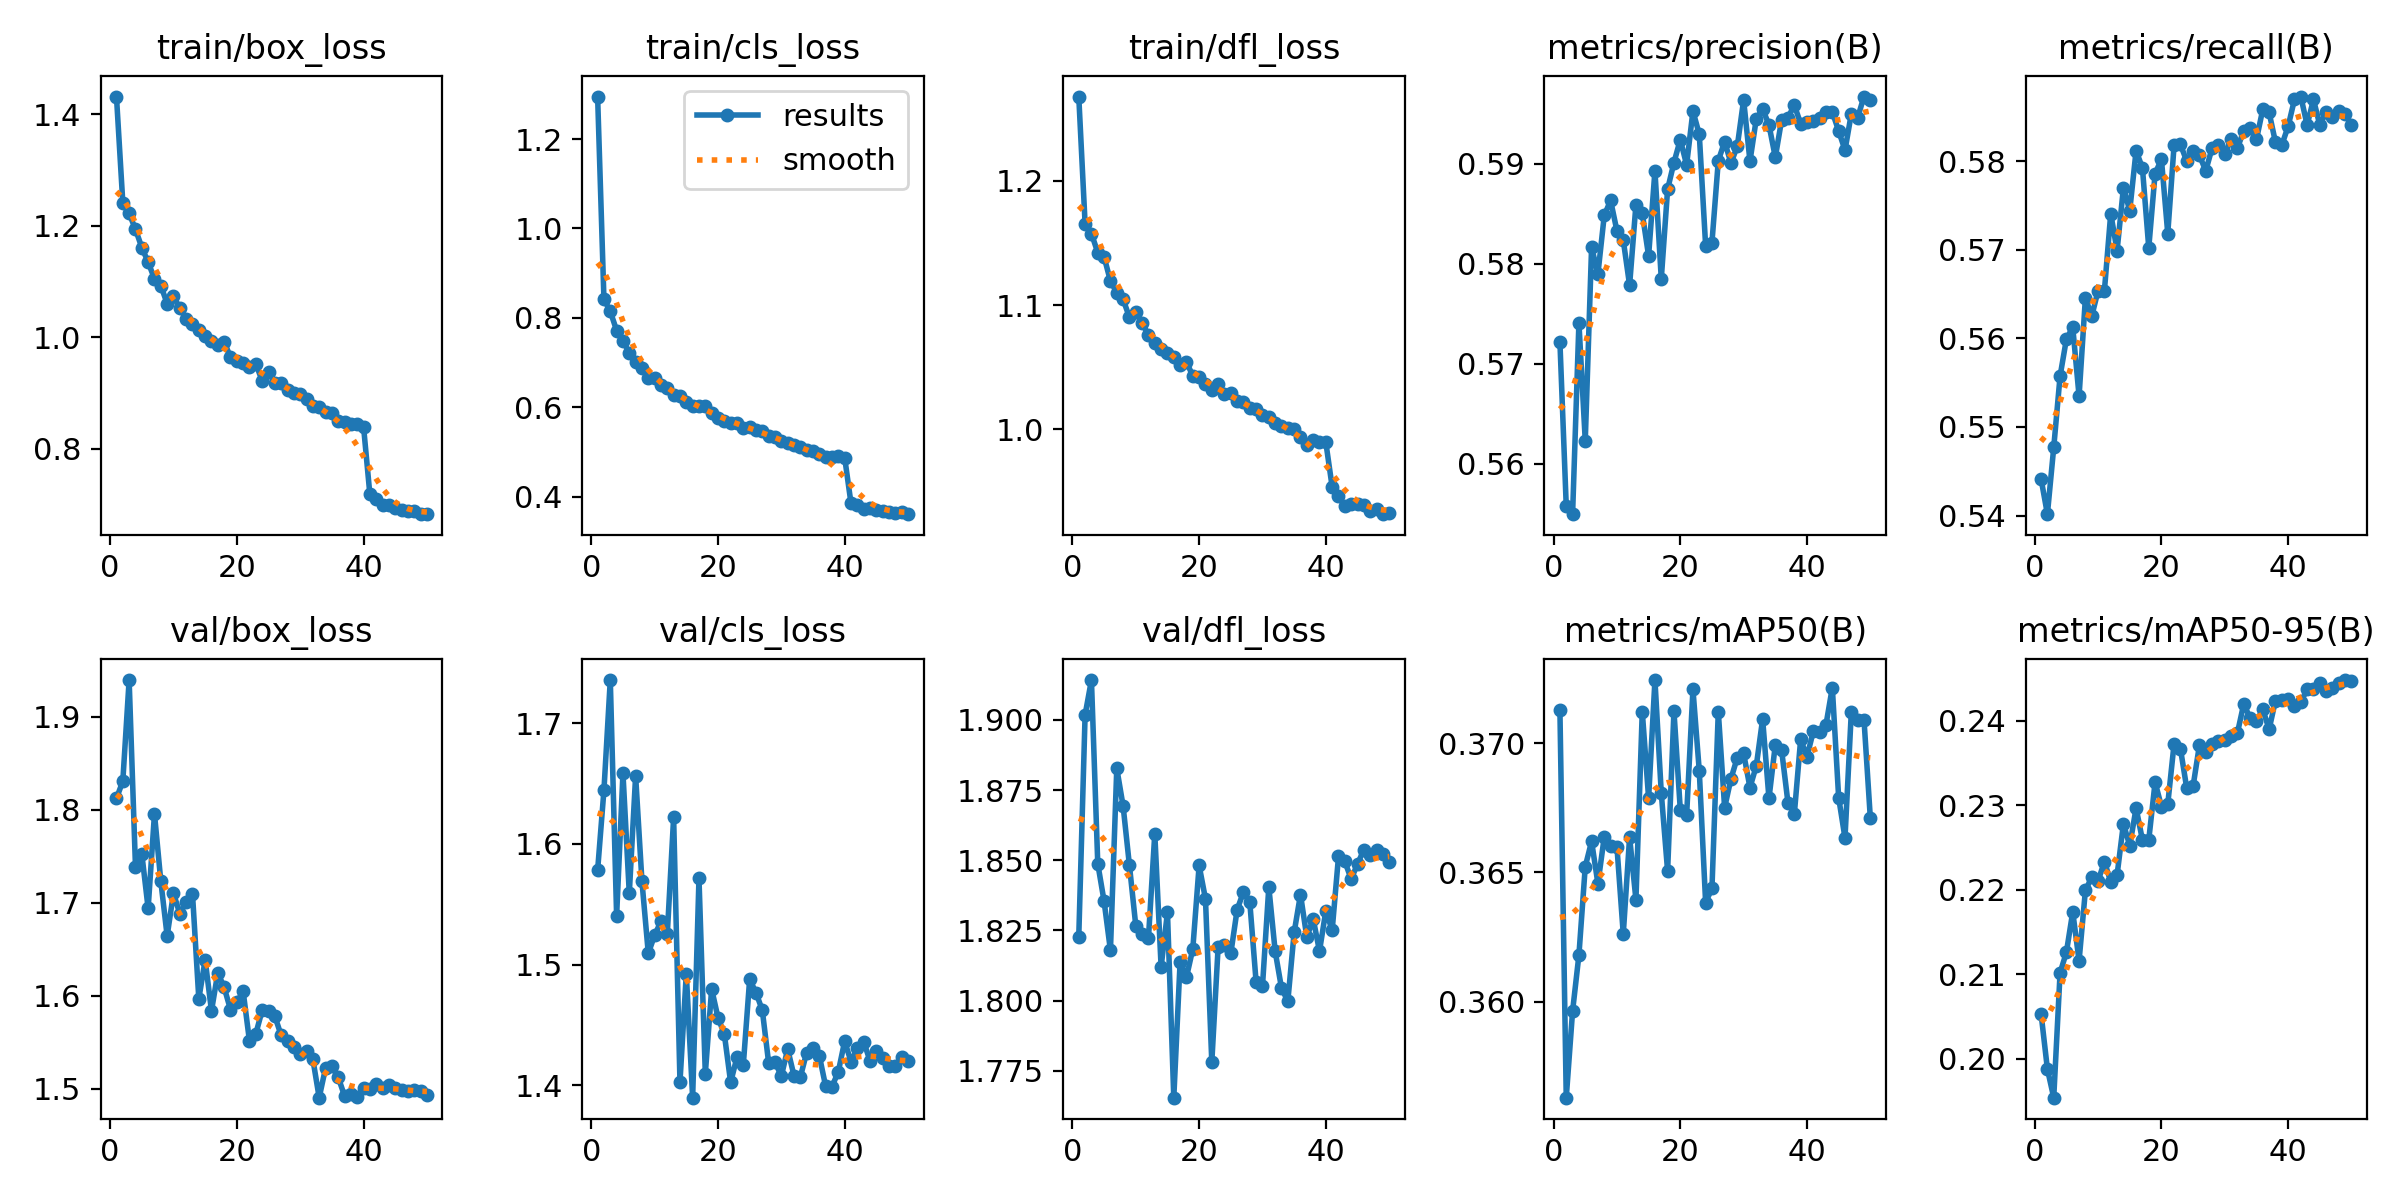

Data behind this chart, as committed beside it:
epoch, time, train/box_loss, train/cls_loss, train/dfl_loss, metrics/precision(B), metrics/recall(B), metrics/mAP50(B), metrics/mAP50-95(B), val/box_loss, val/cls_loss, val/dfl_loss, lr/pg0, lr/pg1, lr/pg2
1, 22.05, 1.432, 1.295, 1.268, 0.5722, 0.5441, 0.3713, 0.2053, 1.812, 1.578, 1.823, 0.0006617, 0.0006617, 0.0006617
2, 41.53, 1.242, 0.8414, 1.165, 0.5558, 0.5402, 0.3563, 0.1988, 1.83, 1.645, 1.902, 0.001327, 0.001327, 0.001327
3, 61.48, 1.222, 0.8148, 1.158, 0.555, 0.5477, 0.3596, 0.1954, 1.939, 1.736, 1.914, 0.001987, 0.001987, 0.001987
4, 80.68, 1.194, 0.7718, 1.142, 0.5741, 0.5557, 0.3618, 0.2102, 1.739, 1.54, 1.849, 0.001982, 0.001982, 0.001982
5, 100.3, 1.161, 0.7483, 1.139, 0.5623, 0.5599, 0.3652, 0.2126, 1.753, 1.659, 1.835, 0.001969, 0.001969, 0.001969
6, 119.6, 1.135, 0.7218, 1.119, 0.5817, 0.5613, 0.3662, 0.2174, 1.694, 1.559, 1.818, 0.001952, 0.001952, 0.001952
7, 138.9, 1.105, 0.7022, 1.11, 0.579, 0.5535, 0.3646, 0.2116, 1.795, 1.656, 1.883, 0.00193, 0.00193, 0.00193
8, 158, 1.093, 0.6885, 1.105, 0.5848, 0.5646, 0.3664, 0.22, 1.723, 1.569, 1.869, 0.001906, 0.001906, 0.001906
9, 177.2, 1.06, 0.6658, 1.09, 0.5863, 0.5625, 0.366, 0.2215, 1.664, 1.509, 1.848, 0.001878, 0.001878, 0.001878
10, 196.3, 1.073, 0.6658, 1.094, 0.5833, 0.5654, 0.366, 0.221, 1.71, 1.524, 1.827, 0.001846, 0.001846, 0.001846
11, 215.3, 1.052, 0.6494, 1.085, 0.5824, 0.5654, 0.3626, 0.2233, 1.688, 1.536, 1.824, 0.001811, 0.001811, 0.001811
12, 234.9, 1.033, 0.6435, 1.076, 0.5779, 0.5741, 0.3664, 0.2209, 1.701, 1.525, 1.822, 0.001773, 0.001773, 0.001773
13, 254.4, 1.024, 0.6279, 1.07, 0.5859, 0.5699, 0.3639, 0.2218, 1.71, 1.622, 1.859, 0.001732, 0.001732, 0.001732
14, 273.2, 1.013, 0.6253, 1.065, 0.5851, 0.577, 0.3712, 0.2278, 1.597, 1.402, 1.812, 0.001688, 0.001688, 0.001688
15, 292.8, 1.002, 0.6109, 1.061, 0.5808, 0.5744, 0.3679, 0.2252, 1.638, 1.492, 1.831, 0.001641, 0.001641, 0.001641
16, 311.8, 0.9933, 0.6028, 1.058, 0.5893, 0.5812, 0.3724, 0.2297, 1.584, 1.39, 1.765, 0.001592, 0.001592, 0.001592
17, 331.5, 0.9858, 0.6027, 1.051, 0.5785, 0.5793, 0.3681, 0.2259, 1.625, 1.571, 1.814, 0.00154, 0.00154, 0.00154
18, 350.6, 0.9919, 0.6026, 1.054, 0.5875, 0.5702, 0.365, 0.2259, 1.609, 1.409, 1.808, 0.001487, 0.001487, 0.001487
19, 369.5, 0.9639, 0.5878, 1.043, 0.5901, 0.5786, 0.3712, 0.2327, 1.585, 1.48, 1.818, 0.001432, 0.001432, 0.001432
20, 388.6, 0.9572, 0.5756, 1.042, 0.5924, 0.5802, 0.3674, 0.2298, 1.593, 1.456, 1.848, 0.001374, 0.001374, 0.001374
21, 407.9, 0.9531, 0.5696, 1.036, 0.5899, 0.5718, 0.3672, 0.2301, 1.605, 1.442, 1.836, 0.001316, 0.001316, 0.001316
22, 426.9, 0.9466, 0.565, 1.031, 0.5953, 0.5818, 0.3721, 0.2373, 1.551, 1.402, 1.778, 0.001256, 0.001256, 0.001256
23, 446, 0.9522, 0.5655, 1.036, 0.5929, 0.5819, 0.3689, 0.2367, 1.559, 1.423, 1.819, 0.001196, 0.001196, 0.001196
24, 465.3, 0.9217, 0.5539, 1.029, 0.5818, 0.58, 0.3638, 0.232, 1.584, 1.417, 1.82, 0.001134, 0.001134, 0.001134
25, 484.5, 0.9376, 0.5566, 1.029, 0.5821, 0.5812, 0.3644, 0.2323, 1.583, 1.488, 1.817, 0.001072, 0.001072, 0.001072
26, 503.8, 0.9175, 0.5496, 1.023, 0.5903, 0.5807, 0.3712, 0.2371, 1.578, 1.477, 1.832, 0.00101, 0.00101, 0.00101
27, 523, 0.9185, 0.5474, 1.022, 0.5922, 0.5789, 0.3675, 0.2363, 1.557, 1.462, 1.839, 0.0009478, 0.0009478, 0.0009478
28, 541.9, 0.9059, 0.5361, 1.017, 0.5901, 0.5815, 0.3686, 0.2373, 1.551, 1.418, 1.835, 0.0008859, 0.0008859, 0.0008859
29, 560.9, 0.9, 0.5328, 1.017, 0.5917, 0.5818, 0.3694, 0.2376, 1.545, 1.419, 1.806, 0.0008245, 0.0008245, 0.0008245
30, 580.2, 0.8975, 0.5246, 1.012, 0.5964, 0.5809, 0.3696, 0.2377, 1.537, 1.407, 1.805, 0.0007638, 0.0007638, 0.0007638
31, 600, 0.8885, 0.5202, 1.01, 0.5903, 0.5825, 0.3683, 0.2382, 1.54, 1.43, 1.84, 0.0007041, 0.0007041, 0.0007041
32, 619.8, 0.8769, 0.5159, 1.005, 0.5945, 0.5815, 0.3691, 0.2386, 1.532, 1.408, 1.818, 0.0006456, 0.0006456, 0.0006456
33, 639.6, 0.8744, 0.5104, 1.003, 0.5955, 0.5834, 0.3709, 0.242, 1.49, 1.407, 1.804, 0.0005885, 0.0005885, 0.0005885
34, 659.1, 0.8649, 0.5056, 1.001, 0.5939, 0.5838, 0.3679, 0.2403, 1.522, 1.427, 1.8, 0.0005331, 0.0005331, 0.0005331
35, 678.6, 0.8645, 0.5014, 1, 0.5907, 0.5825, 0.3699, 0.2399, 1.524, 1.431, 1.824, 0.0004795, 0.0004795, 0.0004795
36, 697.9, 0.8487, 0.4952, 0.9941, 0.5944, 0.5859, 0.3697, 0.2414, 1.512, 1.424, 1.838, 0.0004281, 0.0004281, 0.0004281
37, 717.8, 0.8471, 0.4889, 0.9871, 0.5946, 0.5855, 0.3677, 0.239, 1.492, 1.399, 1.823, 0.000379, 0.000379, 0.000379
38, 737.3, 0.8435, 0.4899, 0.9912, 0.5959, 0.5821, 0.3673, 0.2424, 1.495, 1.399, 1.829, 0.0003323, 0.0003323, 0.0003323
39, 756.6, 0.8447, 0.4909, 0.9899, 0.594, 0.5818, 0.3701, 0.2424, 1.491, 1.411, 1.818, 0.0002883, 0.0002883, 0.0002883
40, 776.3, 0.8396, 0.4874, 0.9896, 0.5942, 0.5839, 0.3695, 0.2425, 1.501, 1.436, 1.832, 0.0002472, 0.0002472, 0.0002472
41, 795.6, 0.7179, 0.3853, 0.9537, 0.5943, 0.587, 0.3705, 0.2417, 1.5, 1.419, 1.825, 0.0002091, 0.0002091, 0.0002091
42, 813.2, 0.7094, 0.3806, 0.9462, 0.5946, 0.5873, 0.3704, 0.2422, 1.505, 1.431, 1.851, 0.0001741, 0.0001741, 0.0001741
43, 831.3, 0.6993, 0.3731, 0.9382, 0.5952, 0.5841, 0.3707, 0.2437, 1.501, 1.436, 1.85, 0.0001425, 0.0001425, 0.0001425
44, 849.7, 0.6981, 0.3743, 0.9398, 0.5952, 0.587, 0.3721, 0.2438, 1.504, 1.42, 1.843, 0.0001142, 0.0001142, 0.0001142
45, 867.4, 0.6928, 0.3699, 0.9396, 0.5933, 0.5841, 0.3679, 0.2444, 1.5, 1.429, 1.849, 8.95213e-05, 8.95213e-05, 8.95213e-05
46, 885.1, 0.6894, 0.3682, 0.9395, 0.5914, 0.5856, 0.3663, 0.2435, 1.498, 1.423, 1.854, 6.8454e-05, 6.8454e-05, 6.8454e-05
47, 902.9, 0.6872, 0.3663, 0.9346, 0.595, 0.585, 0.3712, 0.2439, 1.497, 1.416, 1.852, 5.11027e-05, 5.11027e-05, 5.11027e-05
48, 921.2, 0.6872, 0.3649, 0.9357, 0.5946, 0.5857, 0.3709, 0.2445, 1.498, 1.416, 1.854, 3.75356e-05, 3.75356e-05, 3.75356e-05
49, 939.4, 0.6824, 0.3651, 0.9318, 0.5967, 0.5854, 0.3709, 0.2448, 1.498, 1.423, 1.852, 2.78064e-05, 2.78064e-05, 2.78064e-05
50, 957.9, 0.6822, 0.3611, 0.9331, 0.5964, 0.5841, 0.3671, 0.2446, 1.493, 1.42, 1.85, 2.19535e-05, 2.19535e-05, 2.19535e-05
